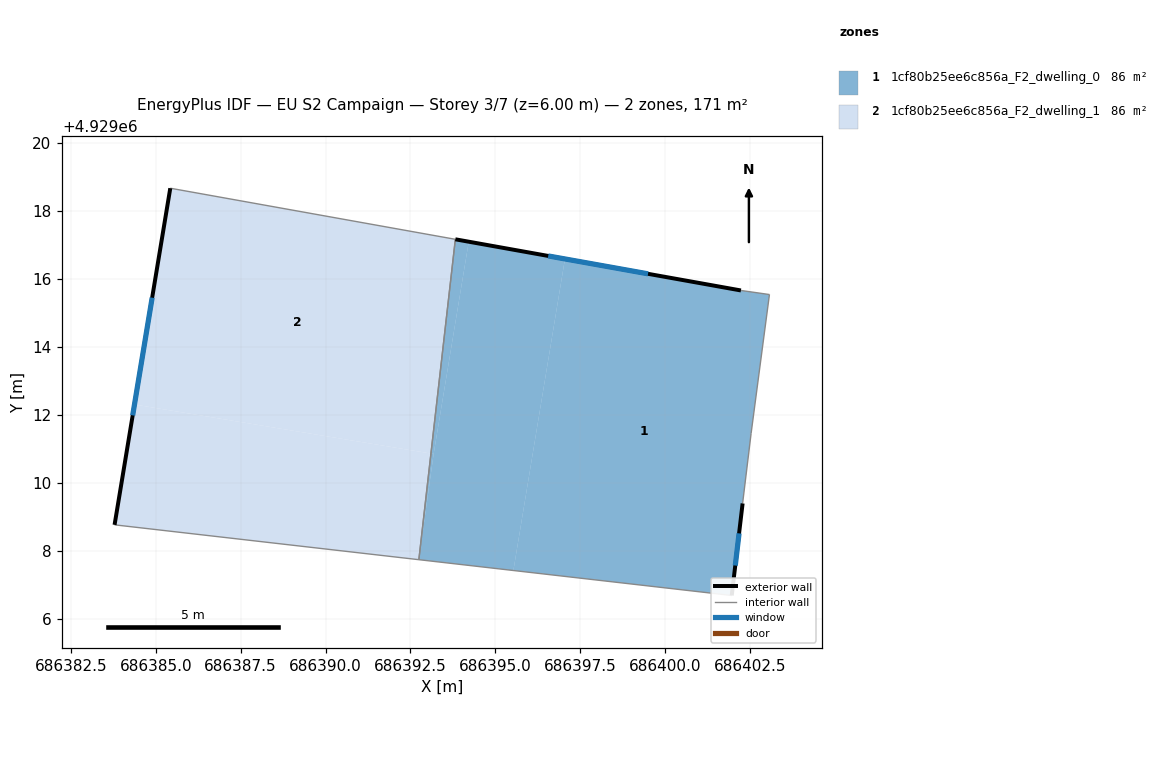
=== STOREY PLAN SPEC (per zone: floor XY polygon, exterior-wall plan segments, windows/doors) ===
zone 1: 1cf80b25ee6c856a_F2_dwelling_0  (85.6 m²)
  floor: (686403.07, 4929015.54) (686402.53, 4929011.45) (686402.27, 4929009.34) (686401.96, 4929006.68) (686395.53, 4929007.42) (686397.05, 4929016.59) (686402.23, 4929015.66)
  floor: (686397.05, 4929016.59) (686395.53, 4929007.42) (686392.75, 4929007.74) (686393.18, 4929010.85) (686394.22, 4929017.10)
  floor: (686394.22, 4929017.10) (686393.18, 4929010.85) (686393.10, 4929010.86) (686393.82, 4929017.17)
  floor: (686393.18, 4929010.85) (686392.75, 4929007.74) (686393.10, 4929010.86)
  exterior wall: (686401.96, 4929006.68) – (686402.28, 4929009.39)  [2.7 m]
    window: (686402.06, 4929007.56) – (686402.17, 4929008.51)  [1.0 m²]
  exterior wall: (686402.23, 4929015.66) – (686393.82, 4929017.17)  [8.5 m]
    window: (686399.49, 4929016.15) – (686396.56, 4929016.68)  [3.1 m²]
  interior walls: 5
zone 2: 1cf80b25ee6c856a_F2_dwelling_1  (85.6 m²)
  floor: (686393.82, 4929017.17) (686393.10, 4929010.86) (686384.38, 4929012.30) (686385.43, 4929018.67)
  floor: (686393.10, 4929010.86) (686392.75, 4929007.74) (686383.79, 4929008.76) (686384.38, 4929012.30)
  exterior wall: (686385.43, 4929018.67) – (686383.79, 4929008.76)  [10.0 m]
    window: (686384.90, 4929015.45) – (686384.32, 4929011.98)  [3.7 m²]
  interior walls: 3

=== DERIVED (storey summary) ===
Building: EU S2 Campaign
Storey: 3 of 7  (floor level z = 6.00 m)
Storey gross floor area: 171.2 m²
Zones on this storey: 2
  - 1cf80b25ee6c856a_F2_dwelling_0: floor 85.6 m²; exterior wall 11.3 m (33.8 m²); 2 window(s) 4.1 m²; WWR 12.2%
  - 1cf80b25ee6c856a_F2_dwelling_1: floor 85.6 m²; exterior wall 10.0 m (30.1 m²); 1 window(s) 3.7 m²; WWR 12.2%
Zone adjacency (shared interzone walls):
  - 1cf80b25ee6c856a_F2_dwelling_0 ↔ 1cf80b25ee6c856a_F2_dwelling_1